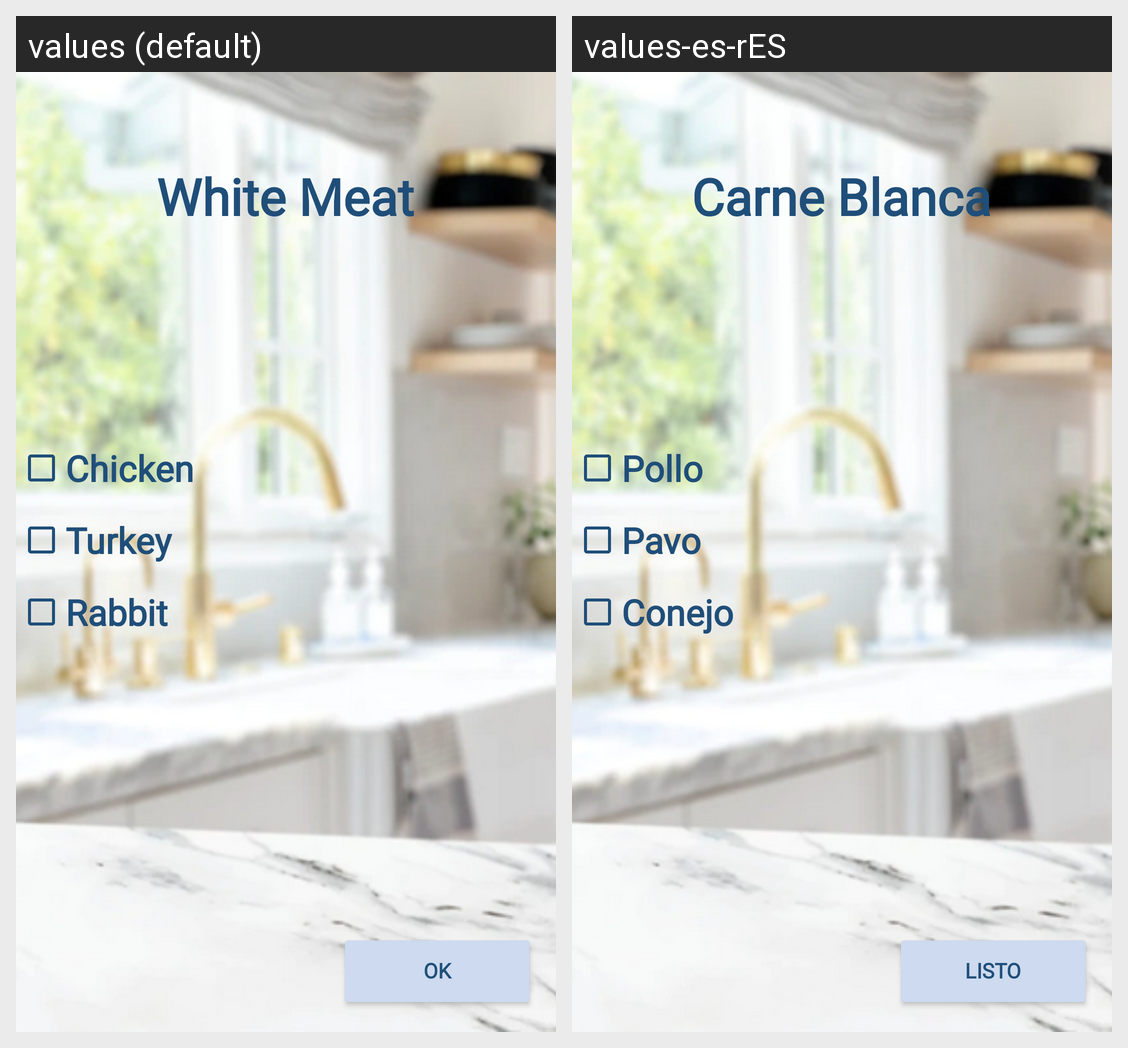

Here is an Android app screen in its default locale and in the app's own translations. Write out the translated-string differences for the strings that appear on this screen.
Android screen res/layout/activity_carne_blanca.xml rendered under 2 locales, left to right: values (default), values-es-rES. Device: Nexus 5 (rendered at 1080×1920; each locale shown at half size, 540×960, under a caption strip naming it); theme Theme.Wimk.
Strings drawn on this screen, with the default value and each locale's value (text and hints the layout hard-codes, and strings that could not be matched under every locale, appear in the picture but are not listed):

Listo
  values: Ok
  values-es-rES: Listo

CarneBlanca
  values: White Meat
  values-es-rES: Carne Blanca

Pollo
  values: Chicken
  values-es-rES: Pollo

Pavo
  values: Turkey
  values-es-rES: Pavo

Conejo
  values: Rabbit
  values-es-rES: Conejo
